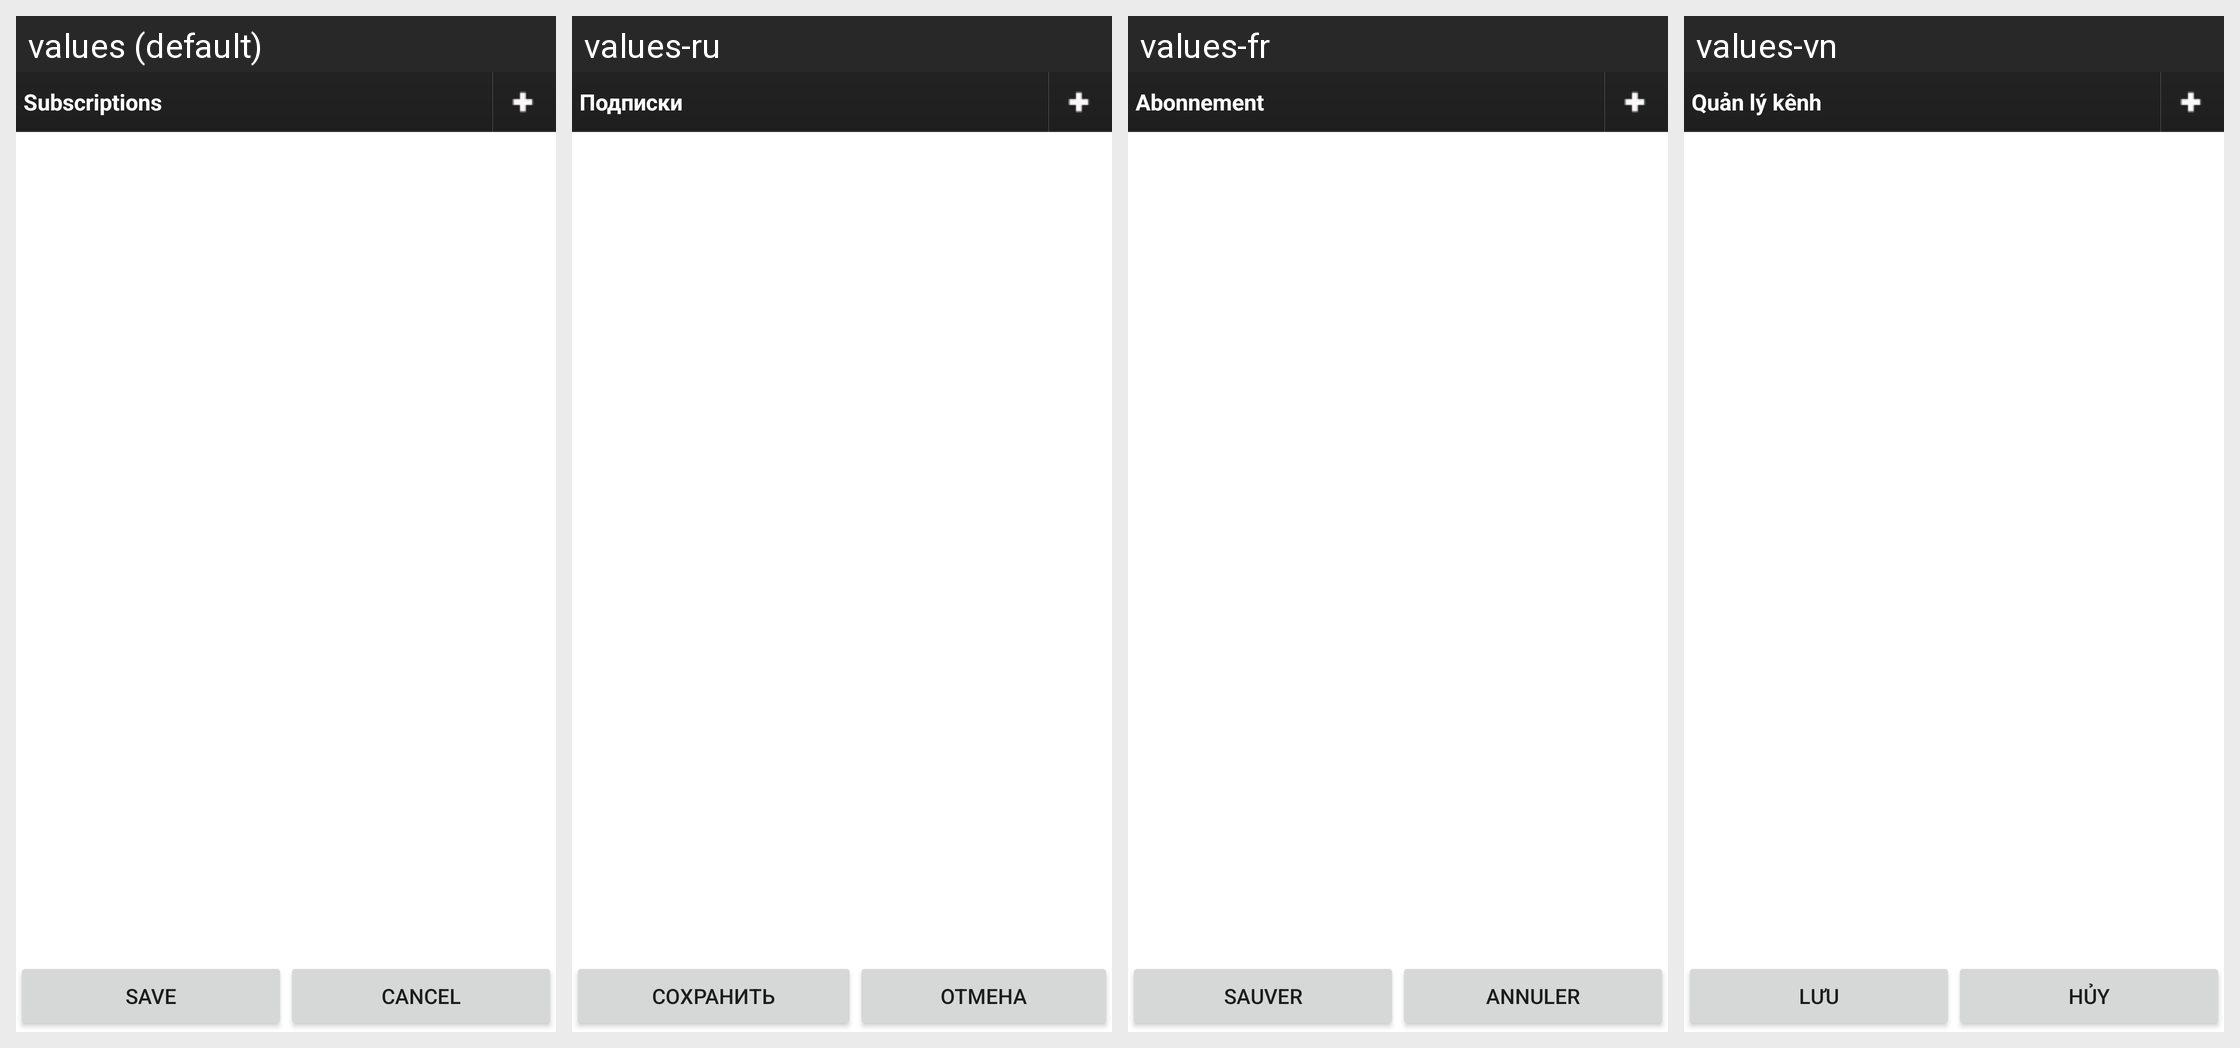

For this localized Android screen grid, give each drawn string resource with its value in every locale shown.
Android screen res/layout/subscription.xml rendered under 4 locales, left to right: values (default), values-ru, values-fr, values-vn. Device: Nexus 5 (rendered at 1080×1920; each locale shown at half size, 540×960, under a caption strip naming it); theme Theme.MaterialComponents.DayNight.NoActionBar.
Strings drawn on this screen, with the default value and each locale's value (text and hints the layout hard-codes, and strings that could not be matched under every locale, appear in the picture but are not listed):

subscriptions
  values: Subscriptions
  values-ru: Подписки
  values-fr: Abonnement
  values-vn: Quản lý kênh

save
  values: Save
  values-ru: Сохранить
  values-fr: Sauver
  values-vn: Lưu

cancel
  values: Cancel
  values-ru: Отмена
  values-fr: Annuler
  values-vn: Hủy
